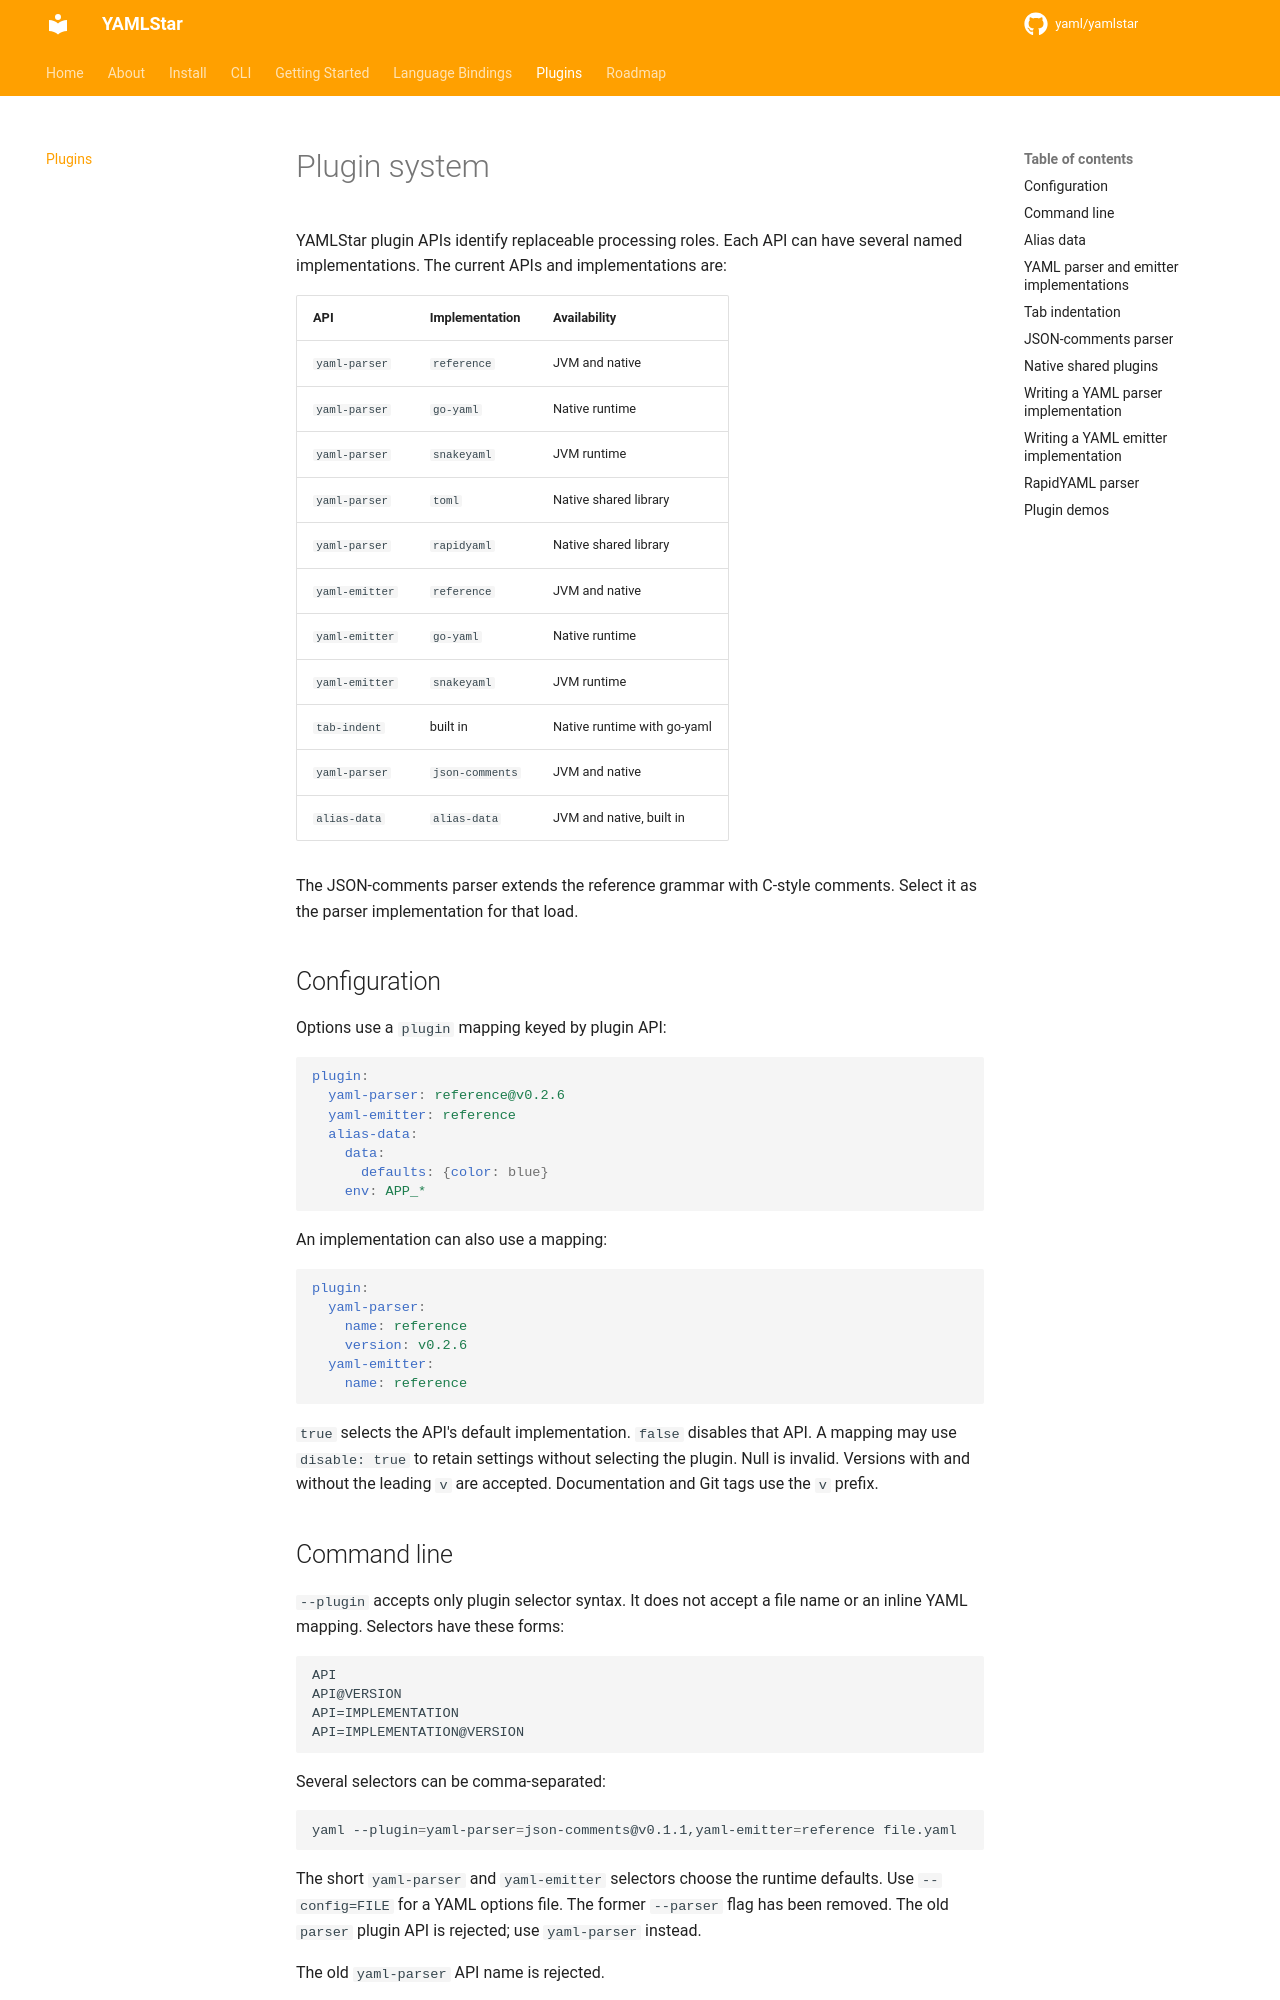

repository: yaml/yamlstar · page: plugins/index.html · generator: mkdocs

# Plugin system

YAMLStar plugin APIs identify replaceable processing roles.
Each API can have several named implementations.
The current APIs and implementations are:

| API | Implementation | Availability |
|---|---|---|
| `parser` | `reference` | JVM and native |
| `parser` | `go-yaml` | Native runtime |
| `parser` | `snakeyaml` | JVM runtime |
| `parser` | `toml` | Native shared library |
| `yaml-emitter` | `reference` | JVM and native |
| `yaml-emitter` | `go-yaml` | Native runtime |
| `yaml-emitter` | `snakeyaml` | JVM runtime |
| `tab-indent` | built in | Native runtime with go-yaml |
| `json-comments` | `sanitizer` | JVM artifact or native shared library |
| `alias-data` | `alias-data` | JVM and native, built in |

The JSON-comments sanitizer transforms source text before the selected parser
runs.
It can therefore be combined with any available parser.

## Configuration

Options use a `plugin` mapping keyed by plugin API:

```yaml
plugin:
  parser: reference@v0.2.5
  yaml-emitter: reference
  json-comments: sanitizer@v0.1.9
  alias-data:
    data:
      defaults: {color: blue}
    env: APP_*
```

An implementation can also use a mapping:

```yaml
plugin:
  parser:
    name: reference
    version: v0.2.5
  yaml-emitter:
    name: reference
  json-comments:
    name: sanitizer
    version: v0.1.9
```

`true` selects the API's default implementation.
`false` disables that API.
A mapping may use `disable: true` to retain settings without selecting the
plugin.
Null is invalid.
Versions with and without the leading `v` are accepted.
Documentation and Git tags use the `v` prefix.

## Command line

`--plugin` accepts only plugin selector syntax.
It does not accept a file name or an inline YAML mapping.
Selectors have these forms:

```text
API
API@VERSION
API=IMPLEMENTATION
API=IMPLEMENTATION@VERSION
```

Several selectors can be comma-separated:

```bash
yaml --plugin=parser=reference@v0.2.5,json-comments file.yaml
```

The short `json-comments` selector chooses `sanitizer`.
The short `parser` and `yaml-emitter` selectors choose the runtime
defaults.
Use `--config=FILE` for a YAML options file.
The former `--parser` flag has been removed.

The old `yaml-parser` API name is rejected.

The TOML implementation parses TOML into the same YAML event stream used by
the built-in YAML parsers:

```bash
yaml --plugin=parser=toml settings.toml
```
